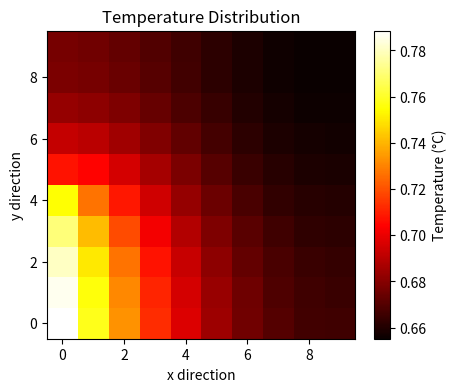

Reproduce this figure in Python.
import numpy as np
from math import ceil

# Consts
P = 5
L = 2 #cm
K = 1.68
H = 0.005
delta = 0.1 #cm

def A(n,m):
    A = np.zeros([n*m, n*m])
    h = L/(n-1)


    # neðri hlið
    j = 0
    for i in range(1,m-1):
        k = i+j*m
        A[k, k] =     -3+(2*h*H)/K
        A[k, k+m] =   4
        A[k, k+2*m] = -1

    # efri hlið
    j = n-1
    for i in range(1,m-1):
        k = i+j*m
        A[k, k] =     3-(2*h*H)/K
        A[k, k-m] = -4
        A[k, k-2*m] = 1
    
    # hægri hlið
    i = m-1
    for j in range(n):
        k = i+j*m
        A[k,k] =     3-(2*h*H)/K
        A[k, k-1] = -4
        A[k, k-2] =   1

    # vinstri efri hlið
    i = 0
    for j in range(ceil(n/2), n):
        k = i+j*m
        A[k,k] =     3-(2*h*H)/K
        A[k,k+1] = -4
        A[k,k+2] =   1

    # vinstri neðri hlið
    i = 0
    for j in range(0, n-ceil(n/2)+1):
        k = i+j*m
        A[k,k] =    -3
        A[k,k+1] =  4
        A[k,k+2] =  -1

    for i in range(1,m-1):
        for j in range(1,n-1):
            k = i+j*m
            A[k,k] = -4-(2*H*h**2)/(K*delta)
            A[k,k-1] = 1
            A[k,k+1] = 1
            A[k,k-m] = 1
            A[k,k+m] = 1
            
    return A


def b(n,m):
    b = np.zeros([n*m])
    h = L/(n-1)

    i = 0
    for j in range(n-ceil(n/2)):
        k = i+j*m
        b[k] = -2*h*P/(L/delta*K)
    return b


print(A(5,5))
print("\n")
print(b(5,5))

n = 10
m = 10
u = np.linalg.solve(A(n,m), b(n,m))

print("\n")
print(u)



import matplotlib.pyplot as plt

def plot_heatmap(u, n, m):
    """
    Plot a heat map of a solution vector u of size n*m.
    Assumes k = i + j*m ordering.
    """

    # Reshape into a 2D field (rows = n, cols = m)
    U = u.reshape((n, m))

    plt.figure(figsize=(5,4))
    plt.imshow(U, cmap='hot', origin='lower')
    plt.colorbar(label='Temperature (°C)')
    plt.title('Temperature Distribution')
    plt.xlabel('x direction')
    plt.ylabel('y direction')
    plt.show()

plot_heatmap(u,n,m)